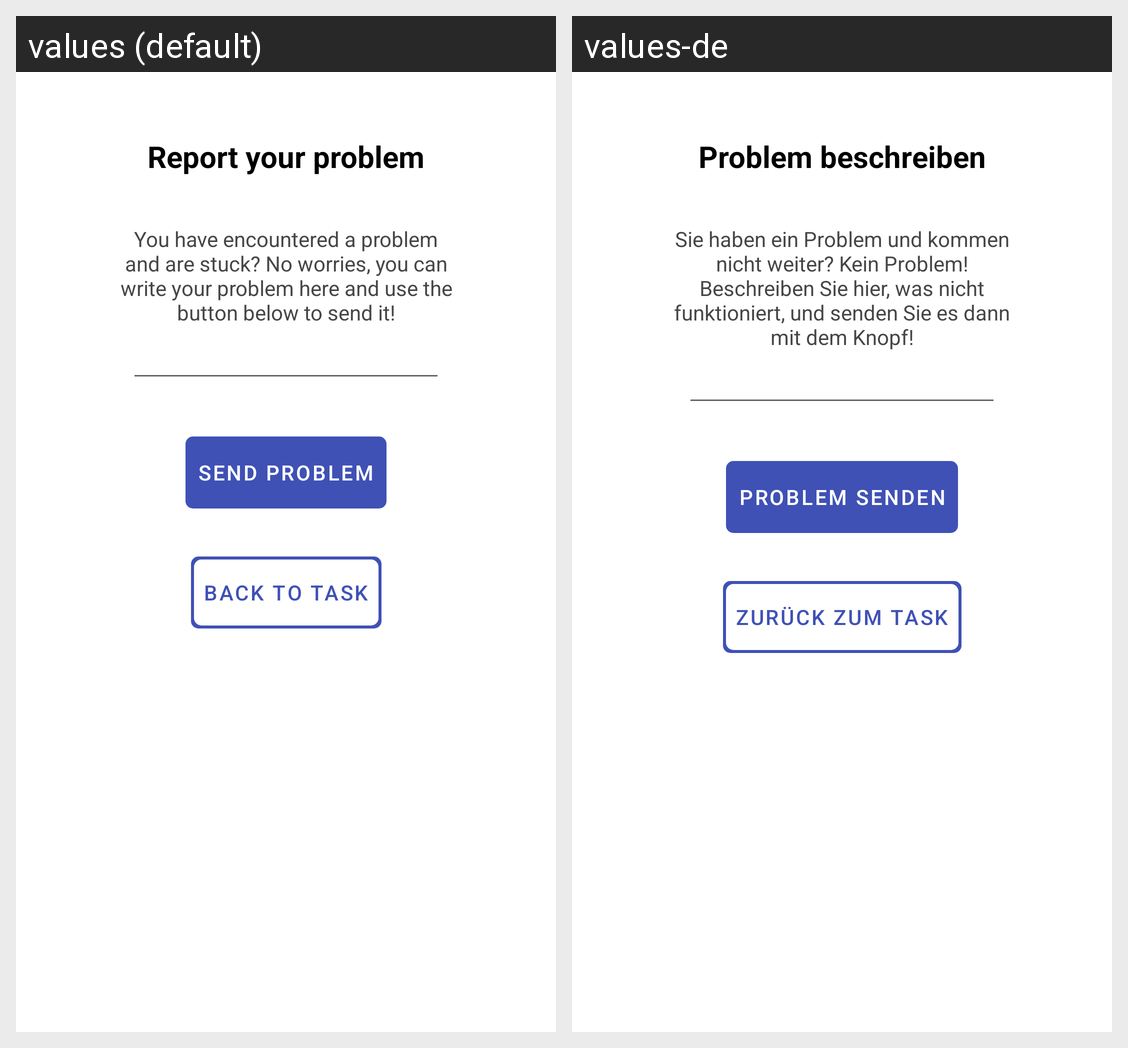

Strings drawn on this Android screen and how each of the app's shown locales translates them:
Android screen res/layout/activity_report_problem.xml rendered under 2 locales, left to right: values (default), values-de. Device: Nexus 5 (rendered at 1080×1920; each locale shown at half size, 540×960, under a caption strip naming it); theme Theme.SimpleTasks.
Strings drawn on this screen, with the default value and each locale's value (text and hints the layout hard-codes, and strings that could not be matched under every locale, appear in the picture but are not listed):

title_report_problem
  values: Report your problem
  values-de: Problem beschreiben

report_problem_explanation
  values: You have encountered a problem and are stuck? No worries, you can write your problem here and use the button below to send it!
  values-de: Sie haben ein Problem und kommen nicht weiter? Kein Problem! Beschreiben Sie hier, was nicht funktioniert, und senden Sie es dann mit dem Knopf!

report_problem_send_button
  values: Send problem
  values-de: Problem senden

report_problem_abort
  values: Back to task
  values-de: Zurück zum Task
